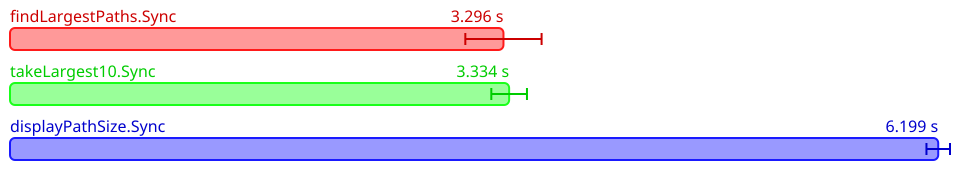

Source data for this figure (header and first rows):
Name, Mean (ps), 2*Stdev (ps)
All.findLargestPaths.Sync, 3295689249200, 254666912960
All.takeLargest10.Sync, 3333605175200, 119060545868
All.displayPathSize.Sync, 6199396840000, 78619671570
